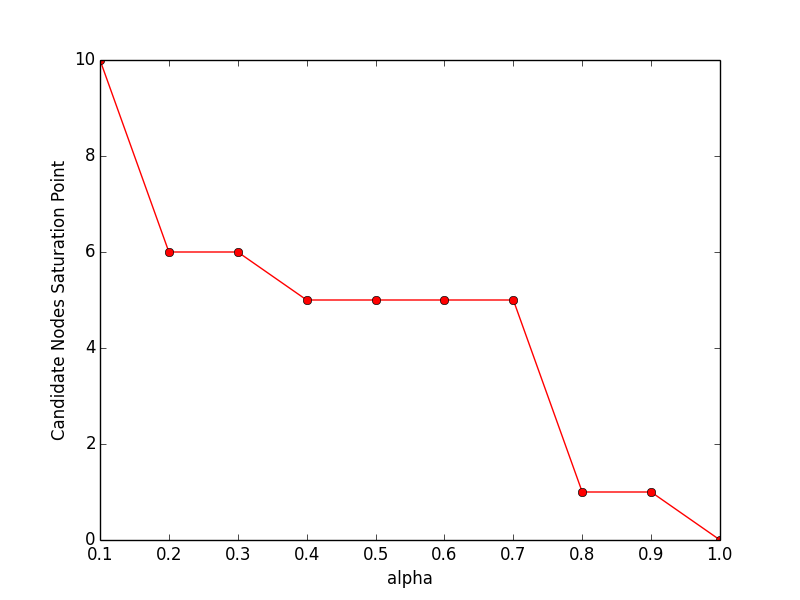

The data file committed next to this chart (first rows):
f, obj
1.0, 0
0.9, 1
0.8, 1
0.7, 5
0.6, 5
0.5, 5
0.4, 5
0.3, 6
0.2, 6
0.1, 10
